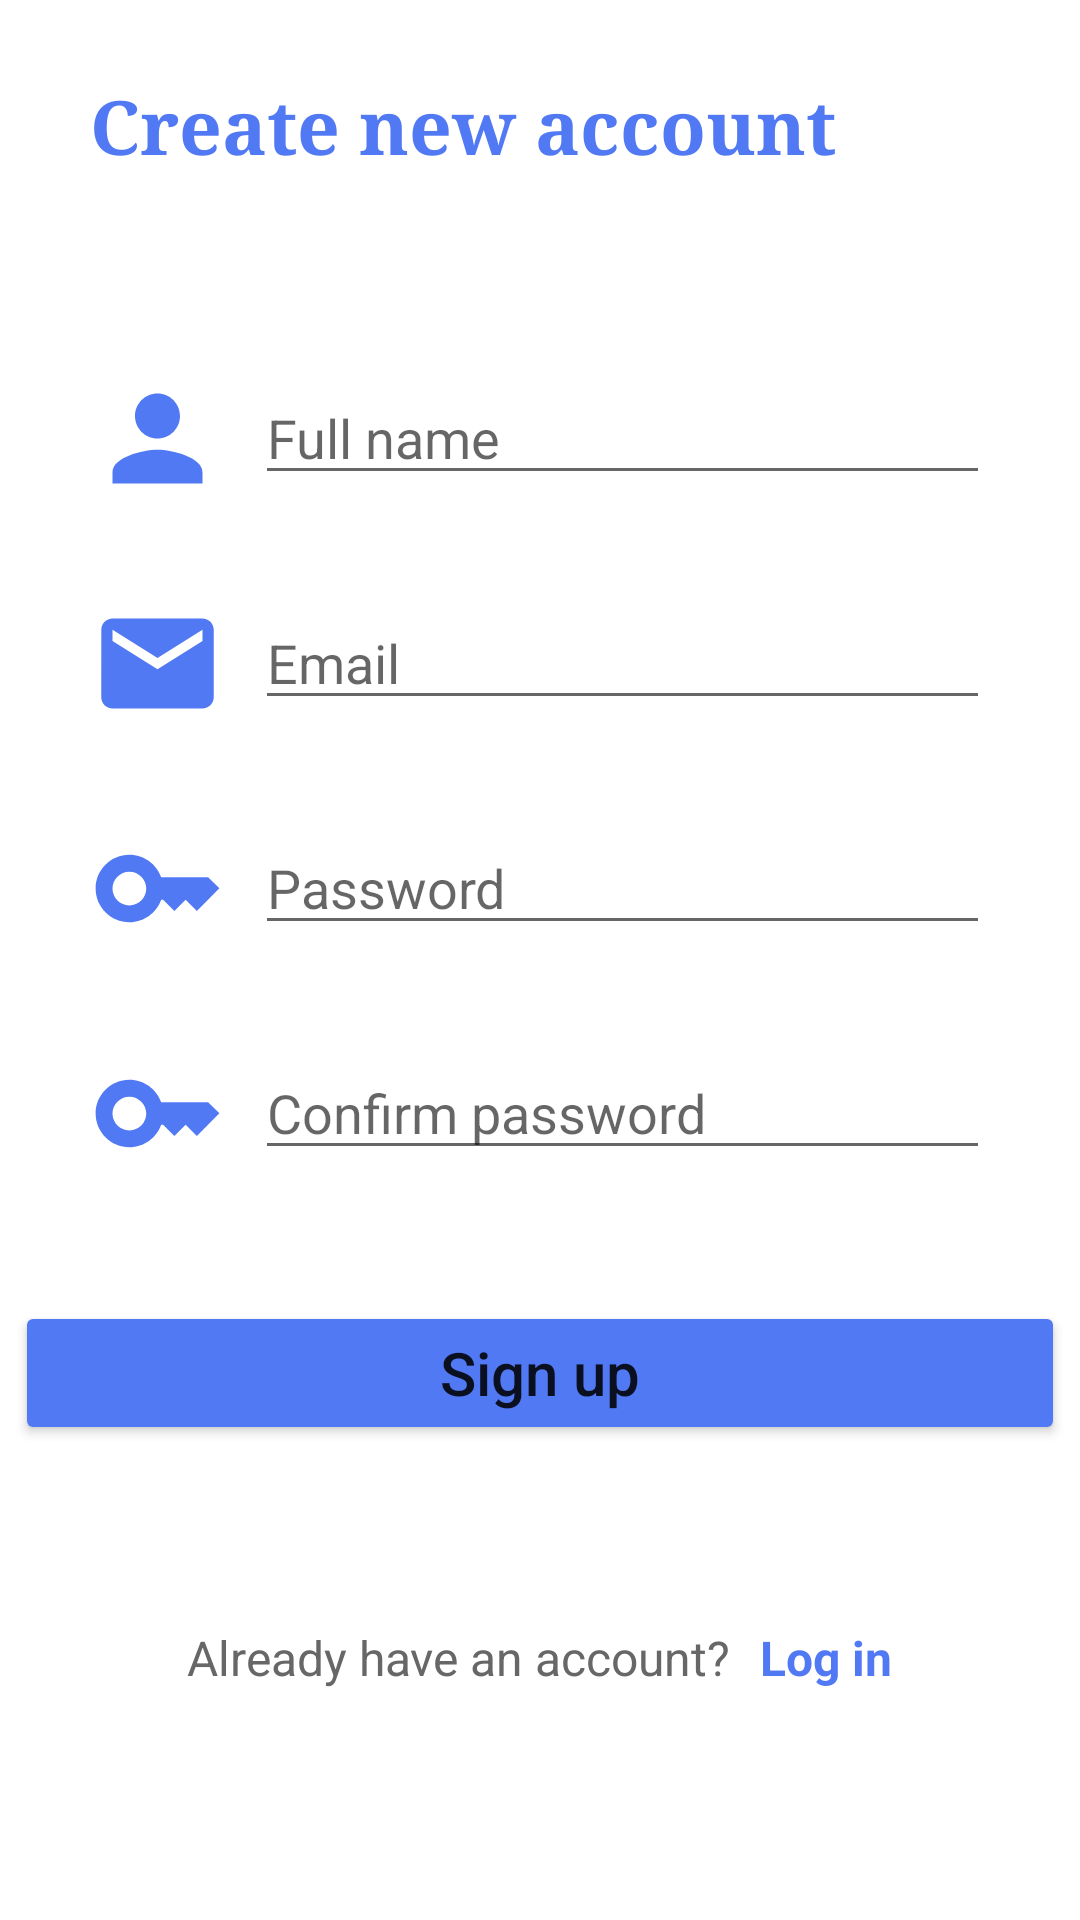

Write the Android layout XML for this screen, with the resource values it uses.
<!-- AndroidManifest.xml: application theme Theme.BlogApp -->
<!-- res/layout/fragment_signup.xml -->
<?xml version="1.0" encoding="utf-8"?>
<LinearLayout xmlns:android="http://schemas.android.com/apk/res/android"
    xmlns:tools="http://schemas.android.com/tools"
    android:layout_width="match_parent"
    android:layout_height="match_parent"
    android:orientation="vertical"
    tools:context=".view.SignupFragment">
    <TextView
        android:layout_width="wrap_content"
        android:layout_height="wrap_content"
        android:layout_gravity="left"
        android:text="Create new account"
        android:textSize="25sp"
        android:textColor="@color/main_color"
        android:textStyle="bold"
        android:fontFamily="serif"
        android:paddingHorizontal="30dp"
        android:paddingTop="25dp"
        android:paddingBottom="50dp"
        ></TextView>
    <LinearLayout
        android:layout_width="match_parent"
        android:layout_height="wrap_content"
        android:orientation="horizontal"
        android:paddingVertical="15dp"
        android:paddingHorizontal="30dp"
        >
        <ImageView
            android:layout_width="45dp"
            android:layout_height="45dp"
            android:layout_gravity="center_vertical"
            android:src="@drawable/ic_baseline_person_24"
            android:layout_marginRight="10dp"
            ></ImageView>
        <EditText
            android:id="@+id/et_full_name"
            android:layout_width="match_parent"
            android:layout_height="wrap_content"
            android:hint="Full name"
            android:textColor="@color/black"
            android:textSize="18sp"
            android:inputType="textEmailAddress"
            ></EditText>
    </LinearLayout>
    <LinearLayout
        android:layout_width="match_parent"
        android:layout_height="wrap_content"
        android:orientation="horizontal"
        android:paddingVertical="15dp"
        android:paddingHorizontal="30dp"
        >
        <ImageView
            android:layout_width="45dp"
            android:layout_height="45dp"
            android:layout_gravity="center_vertical"
            android:src="@drawable/baseline_email_24"
            android:layout_marginRight="10dp"
            ></ImageView>
        <EditText
            android:id="@+id/et_email"
            android:layout_width="match_parent"
            android:layout_height="wrap_content"
            android:hint="Email"
            android:textColor="@color/black"
            android:textSize="18sp"
            android:inputType="textEmailAddress"
            ></EditText>
    </LinearLayout>
    <LinearLayout
        android:layout_width="match_parent"
        android:layout_height="wrap_content"
        android:orientation="horizontal"
        android:paddingVertical="15dp"
        android:paddingHorizontal="30dp"
        >
        <ImageView
            android:layout_width="45dp"
            android:layout_height="45dp"
            android:layout_gravity="center_vertical"
            android:src="@drawable/ic_baseline_key_24"
            android:layout_marginRight="10dp"
            ></ImageView>
        <EditText
            android:id="@+id/et_password"
            android:layout_width="match_parent"
            android:layout_height="wrap_content"
            android:hint="Password"
            android:textColor="@color/black"
            android:textSize="18sp"
            android:inputType="textPassword"
            ></EditText>
    </LinearLayout>
    <LinearLayout
        android:layout_width="match_parent"
        android:layout_height="wrap_content"
        android:orientation="horizontal"
        android:paddingVertical="15dp"
        android:paddingHorizontal="30dp"
        >
        <ImageView
            android:layout_width="45dp"
            android:layout_height="45dp"
            android:layout_gravity="center_vertical"
            android:src="@drawable/ic_baseline_key_24"
            android:layout_marginRight="10dp"
            ></ImageView>
        <EditText
            android:id="@+id/et_confirm_pw"
            android:layout_width="match_parent"
            android:layout_height="wrap_content"
            android:hint="Confirm password"
            android:textColor="@color/black"
            android:textSize="18sp"
            android:inputType="textPassword"
            ></EditText>
    </LinearLayout>
    <Button
        android:id="@+id/btn_sign_up"
        android:layout_width="350dp"
        android:layout_height="wrap_content"
        android:layout_gravity="center"
        android:text="Sign up"
        android:textSize="20sp"
        android:textAllCaps="false"
        android:backgroundTint="@color/main_color"
        android:layout_marginTop="25dp"
        ></Button>
    <LinearLayout
        android:layout_width="wrap_content"
        android:layout_height="wrap_content"
        android:orientation="horizontal"
        android:layout_gravity="center"
        android:layout_marginTop="60dp"
        >
        <TextView
            android:layout_width="wrap_content"
            android:layout_height="wrap_content"
            android:text="Already have an account?"
            android:textSize="16sp"
            android:textColor="#676767"
            android:layout_marginEnd="10dp"
            ></TextView>
        <TextView
            android:id="@+id/tv_log_in"
            android:layout_width="wrap_content"
            android:layout_height="wrap_content"
            android:text="Log in"
            android:textSize="16sp"
            android:textColor="@color/main_color"
            android:textStyle="bold"
            ></TextView>
    </LinearLayout>
</LinearLayout>
<!-- resources referenced by this layout -->
<resources>
  <color name="black">#212A3E</color>
  <color name="main_color">#5279F4</color>
  <!-- drawable baseline_email_24 (drawable) -->
  <vector android:height="24dp" android:tint="#5279F4"
      android:viewportHeight="24" android:viewportWidth="24"
      android:width="24dp" xmlns:android="http://schemas.android.com/apk/res/android">
      <path android:fillColor="@android:color/white" android:pathData="M20,4L4,4c-1.1,0 -1.99,0.9 -1.99,2L2,18c0,1.1 0.9,2 2,2h16c1.1,0 2,-0.9 2,-2L22,6c0,-1.1 -0.9,-2 -2,-2zM20,8l-8,5 -8,-5L4,6l8,5 8,-5v2z"/>
  </vector>
  <!-- drawable ic_baseline_key_24 (drawable) -->
  <vector android:height="24dp" android:tint="#5279F4"
      android:viewportHeight="24" android:viewportWidth="24"
      android:width="24dp" xmlns:android="http://schemas.android.com/apk/res/android">
      <path android:fillColor="@android:color/white" android:pathData="M21,10h-8.35C11.83,7.67 9.61,6 7,6c-3.31,0 -6,2.69 -6,6s2.69,6 6,6c2.61,0 4.83,-1.67 5.65,-4H13l2,2l2,-2l2,2l4,-4.04L21,10zM7,15c-1.65,0 -3,-1.35 -3,-3c0,-1.65 1.35,-3 3,-3s3,1.35 3,3C10,13.65 8.65,15 7,15z"/>
  </vector>
  <!-- drawable ic_baseline_person_24 (drawable) -->
  <vector android:height="24dp" android:tint="#5279F4"
      android:viewportHeight="24" android:viewportWidth="24"
      android:width="24dp" xmlns:android="http://schemas.android.com/apk/res/android">
      <path android:fillColor="@android:color/white" android:pathData="M12,12c2.21,0 4,-1.79 4,-4s-1.79,-4 -4,-4 -4,1.79 -4,4 1.79,4 4,4zM12,14c-2.67,0 -8,1.34 -8,4v2h16v-2c0,-2.66 -5.33,-4 -8,-4z"/>
  </vector>
  <style name="Theme.BlogApp" parent="Theme.MaterialComponents.DayNight.DarkActionBar">
          
          <item name="colorPrimary">@color/main_color</item>
          <item name="colorPrimaryVariant">@color/purple_700</item>
          <item name="colorOnPrimary">@color/white</item>
          
          <item name="colorSecondary">@color/teal_200</item>
          <item name="colorSecondaryVariant">@color/teal_700</item>
          <item name="colorOnSecondary">@color/black</item>
          
          <item name="android:statusBarColor">?attr/colorPrimaryVariant</item>
          
          <item name="colorAccent">#52B8E6</item>
      </style>
  <color name="purple_700">#FF3700B3</color>
  <color name="white">#FFFFFFFF</color>
  <color name="teal_200">#FF03DAC5</color>
  <color name="teal_700">#FF018786</color>
</resources>
